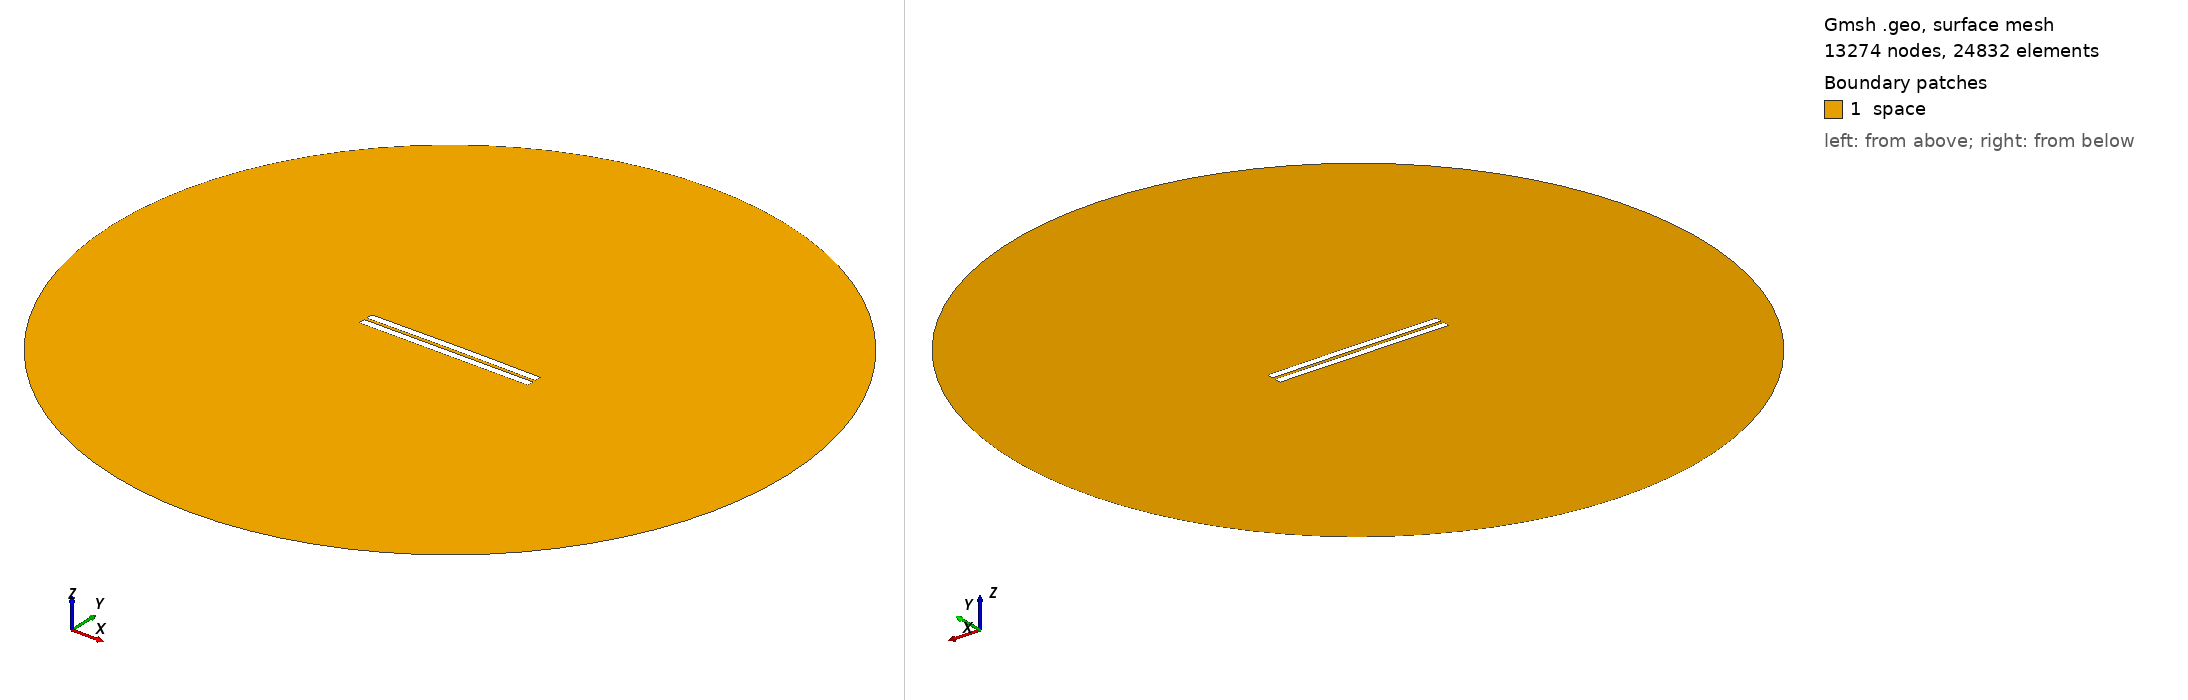

Gmsh geometry script, surface-meshed: 13274 nodes, 24832 surface elements. Boundary patches (legend numbers): 1 space. Left view from above one corner, right view from below the opposite corner. Legend entries are the model's physical surfaces. The drawing asked Gmsh for element sizes between 1% and 20% of the model's largest extent; the script's own settings can give other sizes.

=== 1113.geo (drawn) ===
//---------------------------------------
// Geometry kernel
//---------------------------------------

SetFactory("OpenCASCADE");



//---------------------------------------
// Parameters of the geometry
//---------------------------------------

// Overetch of the upper plate
overetch = 0.0;

// Distance between the plates
distance = 1.75;

// Discretization over the x axis (for the deformation)
nx = 50; 

// Length of the plate
L = 100 - overetch; 

// Number of modes
n = 4; 

// 1st mode coefficient
coeff(1) = 0.07499999999999998;
beta(1) = 0.596864 * 3.1415926535 / L;

// 2nd mode coefficient
coeff(2) = 0.15;
beta(2) = 1.49418 * 3.1415926535 / L;

// 3rd mode coefficient
coeff(3) = 0.0;
beta(3) = 2.50025 * 3.1415926535 / L;

// 4th mode coefficient
coeff(4) = 0.0;
beta(4) = 3.49999 * 3.1415926535 / L;



//---------------------------------------
// Upper plate (deformed rectangle)
//---------------------------------------

// Coordiantes of the upper plate
xmin = -50;
xmax = 50 - overetch;

// Height of the upper plate
yheight = 4 - 2 * overetch;

// Indexes of the points
UpperID[] = {};
LowerID[] = {};
LeftID[] = {};
RightID[] = {};

// Point index
p = 1;

// Horizontal edges
For i In {1:nx}
    x = xmin + (i-1)*(xmax - xmin)/(nx-1);

    y_bottom = distance / 2 + overetch;
    For j In {1:n}
        C = (Cosh(beta(j)*L) + Cos(beta(j)*L)) / (Sinh(beta(j)*L) + Sin(beta(j)*L));
        y_bottom  = y_bottom + coeff(j) * (Cosh(beta(j)*(x+50)) - Cos(beta(j)*(x+50)) - C * (Sinh(beta(j)*(x+50)) - Sin(beta(j)*(x+50))));
    EndFor

    y_top = y_bottom + yheight;

    Point(p) = {x, y_top, 0, 1.0};
    UpperID[i] = p;
    p = p + 1;

    Point(p) = {x, y_bottom, 0, 1.0};
    LowerID[i] = p;
    p = p + 1;
EndFor

// Create point lists
UpperPts[] = {}; LowerPts[] = {};
For i In {1:nx}
  UpperPts[] += {UpperID[i]};
  LowerPts[] += {LowerID[i]};
EndFor

// Build splines
Spline(1) = {UpperPts[]};
Spline(2) = {LowerPts[]};
Line(3) = {LowerPts[nx-1], UpperPts[nx-1]};
Line(4) = {LowerPts[0], UpperPts[0]};

// Build the plane surface
Curve Loop(1) = {2, 3, -1, -4};
Plane Surface(1) = {1};



//---------------------------------------
// Lower plate (rectangle)
//---------------------------------------

// Vertices
Point(1001) = {-50, -1, 0, 1.0};
Point(1002) = { 50, -1, 0, 1.0};
Point(1003) = { 50,  -5, 0, 1.0};
Point(1004) = {-50,  -5, 0, 1.0};

// Edges
Line(5) = {1001, 1002};
Line(6) = {1002, 1003};
Line(7) = {1003, 1004};
Line(8) = {1004, 1001};

// Plane surface
Line Loop(2) = {5, 6, 7, 8};
Plane Surface(2) = {2}; 



//---------------------------------------
// Outer (fictious) boundary
//---------------------------------------

// Points
Point(1005) = {0, 0, 0};       // Center
Point(1006) = {200, 0, 0};     // Start point
Point(1007) = {0, 200, 0};     // 90 degrees
Point(1008) = {-200, 0, 0};    // 180 degrees
Point(1009) = {0, -200, 0};    // 270 degrees

// Circle arcs (each needs start, center, end)
Circle(9) = {1006, 1005, 1007};
Circle(10) = {1007, 1005, 1008};
Circle(11) = {1008, 1005, 1009};
Circle(12) = {1009, 1005, 1006};

// Plane surface for the entire domain
Curve Loop(3) = {9, 10, 11, 12};
Surface(3) = {3};

// Subtract the plates from the whole domain to obtain the actual domain where we want to solve the equations
BooleanDifference{ Surface{3}; Delete; }{ Surface{1}; Surface{2}; Delete; }




//---------------------------------------
// Transfinite Lines/Curves
//---------------------------------------

// Set the number of points on the boundaries
r = 7;

// Plates
Transfinite Curve {1, 2} = 50*r Using Progression 1;
Transfinite Curve {3, 4} = 2*r Using Progression 1;
Transfinite Line {5, 7} = 50*r Using Progression 1;
Transfinite Line {6, 8} = 2*r Using Progression 1;

// Outer boundary
Transfinite Line {9, 10, 11, 12} = 20 Using Progression 1;



//---------------------------------------
// Physical groups
//---------------------------------------                

// Physical curves (boundaries)
Physical Line("force_segment", 10) = {2};
Physical Line("upper_plate", 11) = {1, 3, 4};
Physical Line("lower_plate", 12) = {5, 6, 7, 8};
Physical Line("boundary", 20) = {9, 10, 11, 12};

// Physical Surfaces
Physical Surface("space", 30) = {3};



//---------------------------------------
// 6. Generate the Mesh
//---------------------------------------

// 2D mesh generation
Mesh 2;
